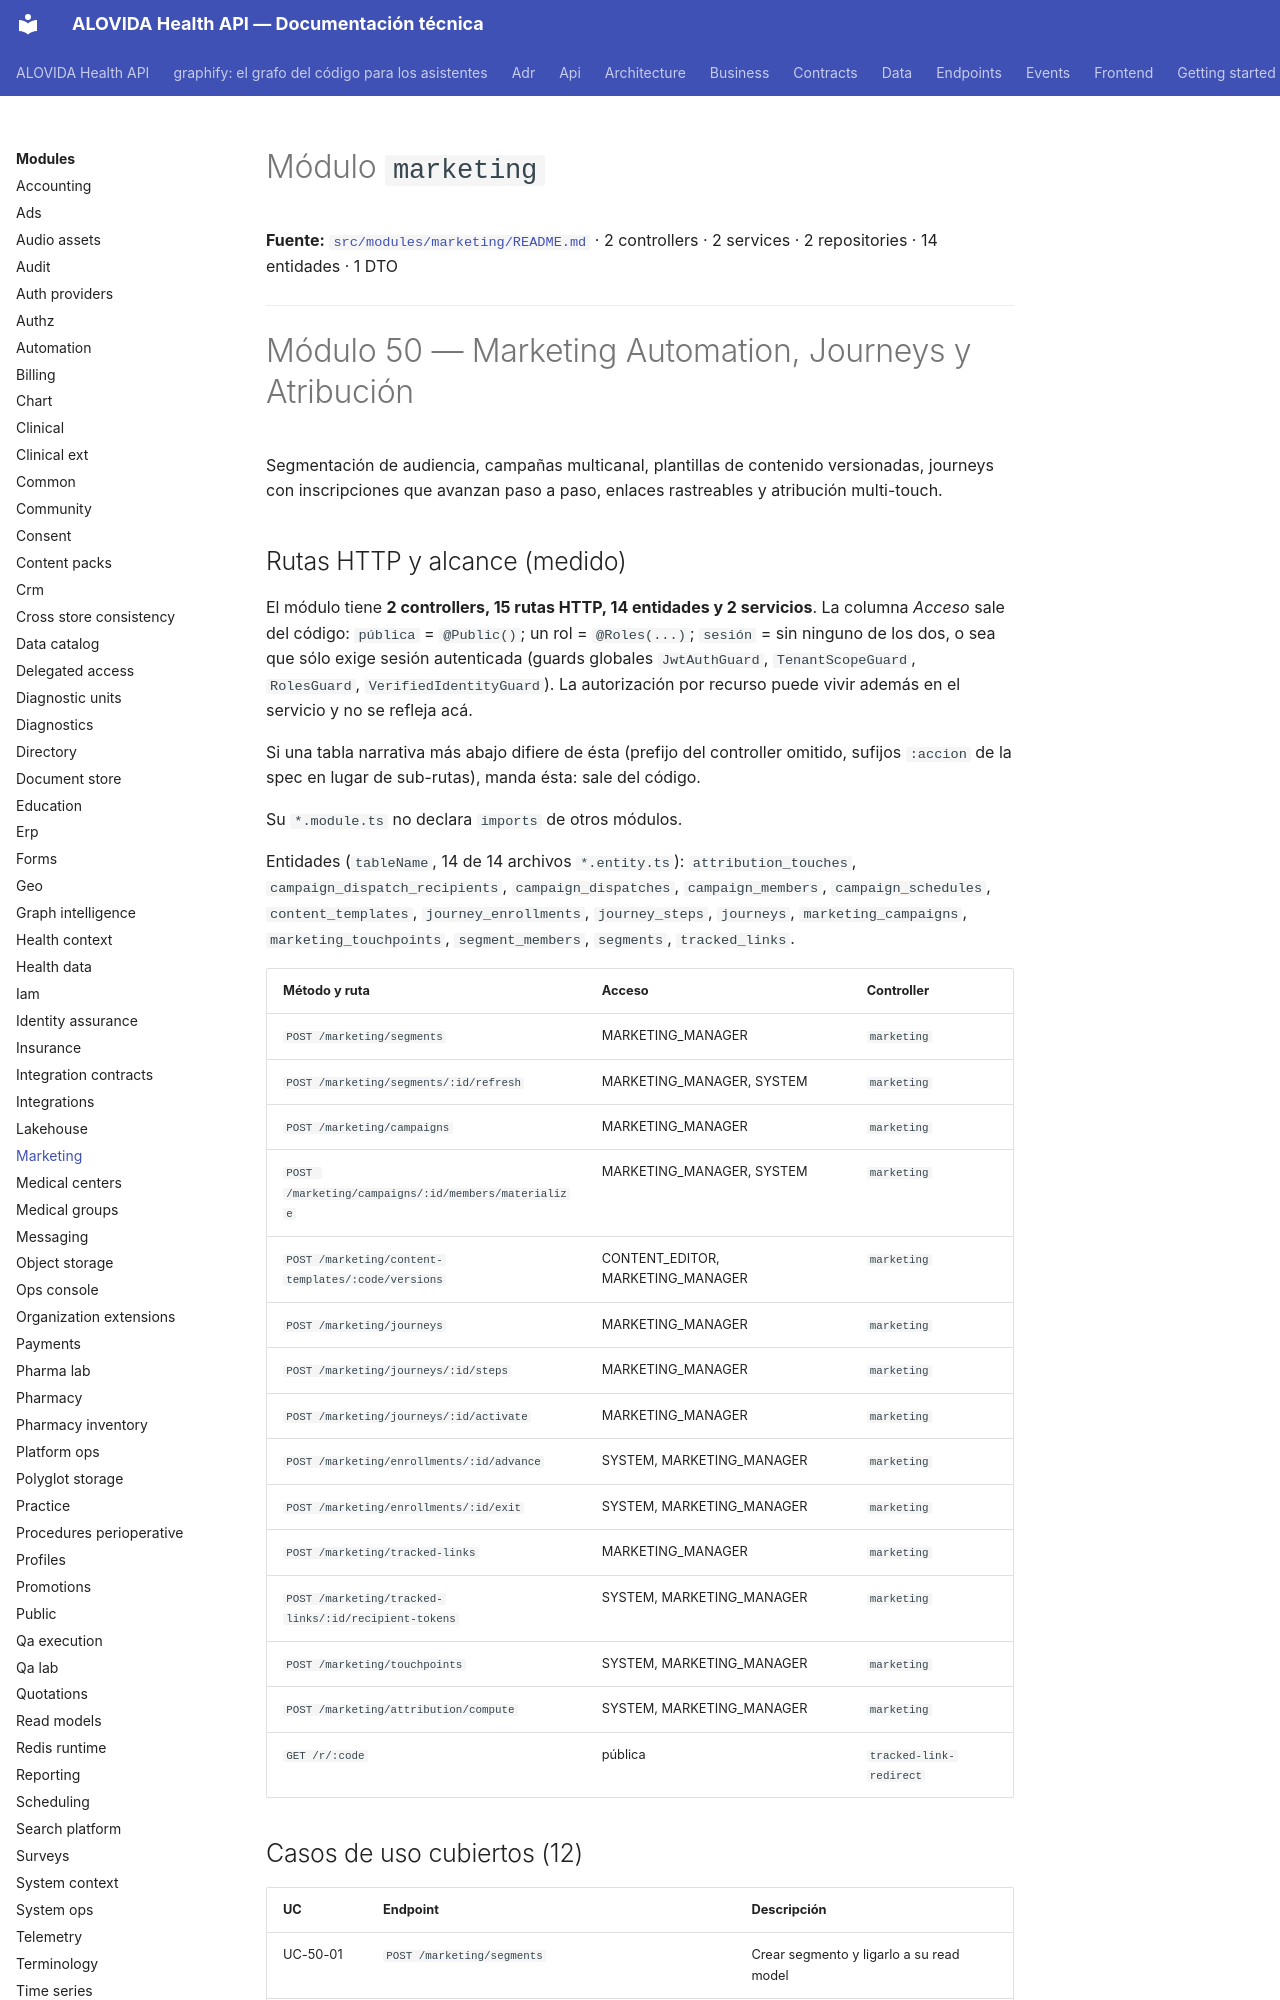

repository: mdavila-2001/mantra-core-health-api · page: modules/marketing/index.html · generator: mkdocs

<!--
  ESPEJO AUTOGENERADO — no editar este archivo directamente.
  Fuente real: src/modules/marketing/README.md
  Regenerar con: yarn docs:modules:sync (tools/docs/sync-module-docs.mjs)
  Este README es el contrato por dominio mantenido junto al código
  (ver README.md de la raíz, tabla "Arquitectura y mapa").
-->

# Módulo `marketing`

**Fuente:** [`src/modules/marketing/README.md`](https://github.com/mdavila-2001/mantra-core-health-api/blob/dev/src/modules/marketing/README.md)
· 2 controllers · 2 services · 2 repositories · 14 entidades · 1 DTO

---

# Módulo 50 — Marketing Automation, Journeys y Atribución

Segmentación de audiencia, campañas multicanal, plantillas de contenido versionadas, journeys con
inscripciones que avanzan paso a paso, enlaces rastreables y atribución multi-touch.

## Rutas HTTP y alcance (medido)

<!-- Medido el 2026-10-08 sobre origin/dev (dae4fd68). Repetir con:
  find src/modules/marketing -name '*.controller.ts' | wc -l
  find src/modules/marketing -name '*.controller.ts' -exec grep -hE "^\s*@(Get|Post|Put|Patch|Delete)\(" {} + | wc -l
  find src/modules/marketing -name '*.entity.ts' | wc -l
  find src/modules/marketing -name '*.service.ts' | wc -l
La tabla sale de los decoradores `@Controller`/`@Get`/`@Post`/`@Put`/`@Patch`/`@Delete`, `@Roles` y `@Public`. -->

El módulo tiene **2 controllers, 15 rutas HTTP, 14 entidades y 2 servicios**. La columna *Acceso* sale del código: `pública` = `@Public()`; un rol = `@Roles(...)`; `sesión` = sin ninguno de los dos, o sea que sólo exige sesión autenticada (guards globales `JwtAuthGuard`, `TenantScopeGuard`, `RolesGuard`, `VerifiedIdentityGuard`). La autorización por recurso puede vivir además en el servicio y no se refleja acá.

Si una tabla narrativa más abajo difiere de ésta (prefijo del controller omitido, sufijos `:accion` de la spec en lugar de sub-rutas), manda ésta: sale del código.

Su `*.module.ts` no declara `imports` de otros módulos.

Entidades (`tableName`, 14 de 14 archivos `*.entity.ts`): `attribution_touches`, `campaign_dispatch_recipients`, `campaign_dispatches`, `campaign_members`, `campaign_schedules`, `content_templates`, `journey_enrollments`, `journey_steps`, `journeys`, `marketing_campaigns`, `marketing_touchpoints`, `segment_members`, `segments`, `tracked_links`.

| Método y ruta | Acceso | Controller |
| --- | --- | --- |
| `POST /marketing/segments` | MARKETING_MANAGER | `marketing` |
| `POST /marketing/segments/:id/refresh` | MARKETING_MANAGER, SYSTEM | `marketing` |
| `POST /marketing/campaigns` | MARKETING_MANAGER | `marketing` |
| `POST /marketing/campaigns/:id/members/materialize` | MARKETING_MANAGER, SYSTEM | `marketing` |
| `POST /marketing/content-templates/:code/versions` | CONTENT_EDITOR, MARKETING_MANAGER | `marketing` |
| `POST /marketing/journeys` | MARKETING_MANAGER | `marketing` |
| `POST /marketing/journeys/:id/steps` | MARKETING_MANAGER | `marketing` |
| `POST /marketing/journeys/:id/activate` | MARKETING_MANAGER | `marketing` |
| `POST /marketing/enrollments/:id/advance` | SYSTEM, MARKETING_MANAGER | `marketing` |
| `POST /marketing/enrollments/:id/exit` | SYSTEM, MARKETING_MANAGER | `marketing` |
| `POST /marketing/tracked-links` | MARKETING_MANAGER | `marketing` |
| `POST /marketing/tracked-links/:id/recipient-tokens` | SYSTEM, MARKETING_MANAGER | `marketing` |
| `POST /marketing/touchpoints` | SYSTEM, MARKETING_MANAGER | `marketing` |
| `POST /marketing/attribution/compute` | SYSTEM, MARKETING_MANAGER | `marketing` |
| `GET /r/:code` | pública | `tracked-link-redirect` |
